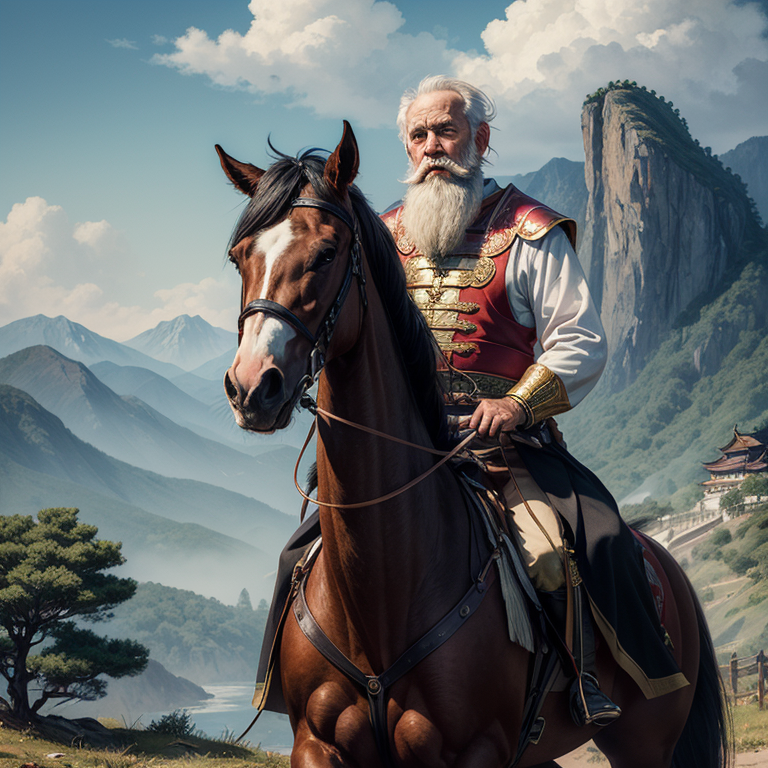
Generation parameters embedded in this image by AUTOMATIC1111 Stable Diffusion web UI or a fork of it (Forge, ...) (PNG 'parameters' text chunk):
(portrait of 1 old man:1.3), wearing 1 golden armor, long white beard, riding 1 large brown horse, distant 1 continuous green mountain range, traditional chinese ink painting, shuimobysim, shukezouma
<lora:add_detail:0.5>
Negative prompt: easynegative, (badhandv4:1.2), NSFW, (worst quality:2), (low quality:2), (normal quality:2), lowres, normal quality, ((monochrome)), ((grayscale)), skin spots, acnes, skin blemishes, age spot, (ugly:1.331), (duplicate:1.331), (morbid:1.21), (extra legs:1.331), (fused fingers:1.5), (too many fingers:1.5), (unclear eyes:1.331), lowers, extra digit, bad hands, missing fingers, (((extra arms and legs)))

Steps: 25, Sampler: DPM++ 2M, Schedule type: Karras, CFG scale: 7, Seed: 3176168155, Size: 768x768, Model hash: 879db523c3, Model: realistic_anything, Clip skip: 2, Lora hashes: "add_detail: 7c6bad76eb54", TI hashes: "easynegative: c74b4e810b03, badhandv4: 5e40d722fc3d", Version: v1.10.1